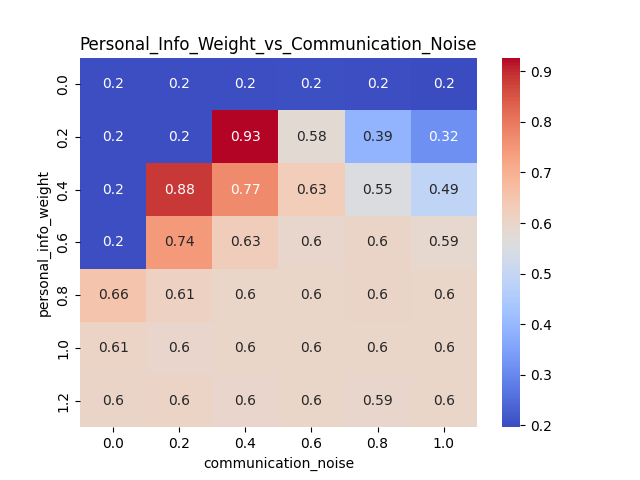

Data behind this chart, as committed beside it:
personal_info_weight, 0.0, 0.2, 0.4, 0.6, 0.8, 1.0
0.0, 0.2, 0.1998, 0.2015, 0.2044, 0.1996, 0.1966
0.2, 0.2, 0.2017, 0.927, 0.5814, 0.3902, 0.3162
0.4, 0.2, 0.8844, 0.7707, 0.6277, 0.554, 0.489
0.6, 0.2, 0.7416, 0.626, 0.5951, 0.6033, 0.5893
0.8, 0.6556, 0.6118, 0.6016, 0.6009, 0.603, 0.6007
1.0, 0.6058, 0.5973, 0.5998, 0.5993, 0.5999, 0.5999
1.2, 0.6033, 0.6048, 0.5984, 0.5991, 0.5947, 0.5993
